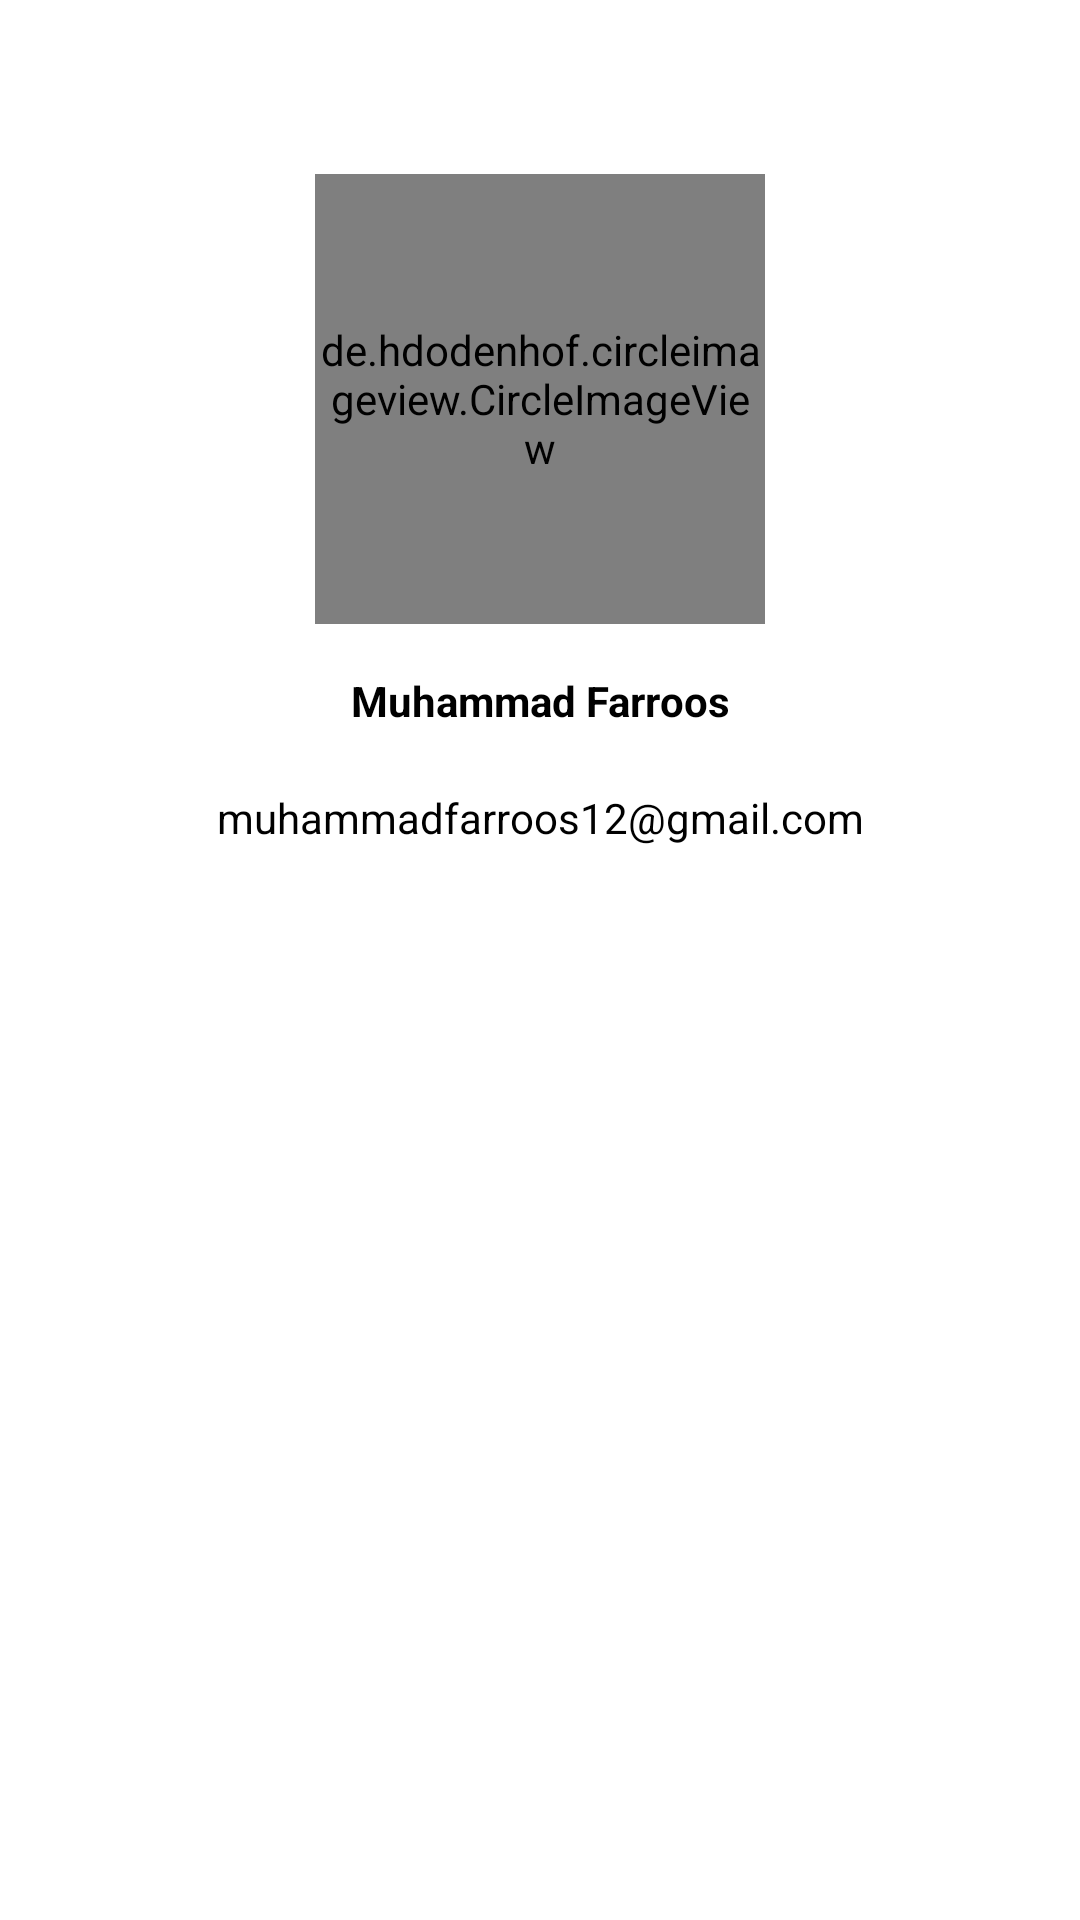

This screen was rendered from an Android layout file. Write that file and the resources it references.
<!-- AndroidManifest.xml: application theme Theme.SubmissionAndroidPemula -->
<!-- res/layout/activity_profile.xml -->
<?xml version="1.0" encoding="utf-8"?>
<androidx.constraintlayout.widget.ConstraintLayout xmlns:android="http://schemas.android.com/apk/res/android"
    xmlns:app="http://schemas.android.com/apk/res-auto"
    xmlns:tools="http://schemas.android.com/tools"
    android:layout_width="match_parent"
    android:layout_height="match_parent"
    android:orientation="horizontal"
    android:padding="8dp">

    <de.hdodenhof.circleimageview.CircleImageView
        android:id="@+id/circleImageView"
        android:layout_width="150dp"
        android:layout_height="150dp"
        android:layout_gravity="center_horizontal"
        android:layout_marginTop="50dp"
        android:src="@drawable/profile"
        app:layout_constraintEnd_toEndOf="parent"
        app:layout_constraintStart_toStartOf="parent"
        app:layout_constraintTop_toTopOf="parent" />

    <TextView
        android:id="@+id/textView"
        android:layout_width="wrap_content"
        android:layout_height="wrap_content"
        android:layout_marginTop="16dp"
        android:text="Muhammad Farroos"
        android:textColor="@color/black"
        android:textStyle="bold"
        app:layout_constraintEnd_toEndOf="@+id/circleImageView"
        app:layout_constraintStart_toStartOf="@+id/circleImageView"
        app:layout_constraintTop_toBottomOf="@+id/circleImageView" />

    <TextView
        android:id="@+id/textView2"
        android:layout_width="wrap_content"
        android:layout_height="wrap_content"
        android:layout_marginTop="20dp"
        android:text="muhammadfarroos12@gmail.com"
        android:textColor="@color/black"
        app:layout_constraintEnd_toEndOf="@+id/textView"
        app:layout_constraintStart_toStartOf="@+id/textView"
        app:layout_constraintTop_toBottomOf="@+id/textView" />

</androidx.constraintlayout.widget.ConstraintLayout>
<!-- resources referenced by this layout -->
<resources>
  <style name="Theme.SubmissionAndroidPemula" parent="Theme.MaterialComponents.DayNight.DarkActionBar">
          
          <item name="colorPrimary">#2196F3</item>
          <item name="colorPrimaryVariant">#3F51B5</item>
          <item name="colorOnPrimary">@color/white</item>
          
          <item name="colorSecondary">@color/teal_200</item>
          <item name="colorSecondaryVariant">@color/teal_700</item>
          <item name="colorOnSecondary">@color/black</item>
          
          <item name="android:statusBarColor" tools:targetApi="l">?attr/colorPrimaryVariant</item>
          
      </style>
  <!-- not gathered from this repository: default colours our renderer supplied (Android Studio template values) -->
  <color name="teal_200">#FF03DAC5</color>
  <color name="teal_700">#FF018786</color>
  <color name="black">#FF000000</color>
  <color name="white">#FFFFFFFF</color>
</resources>
